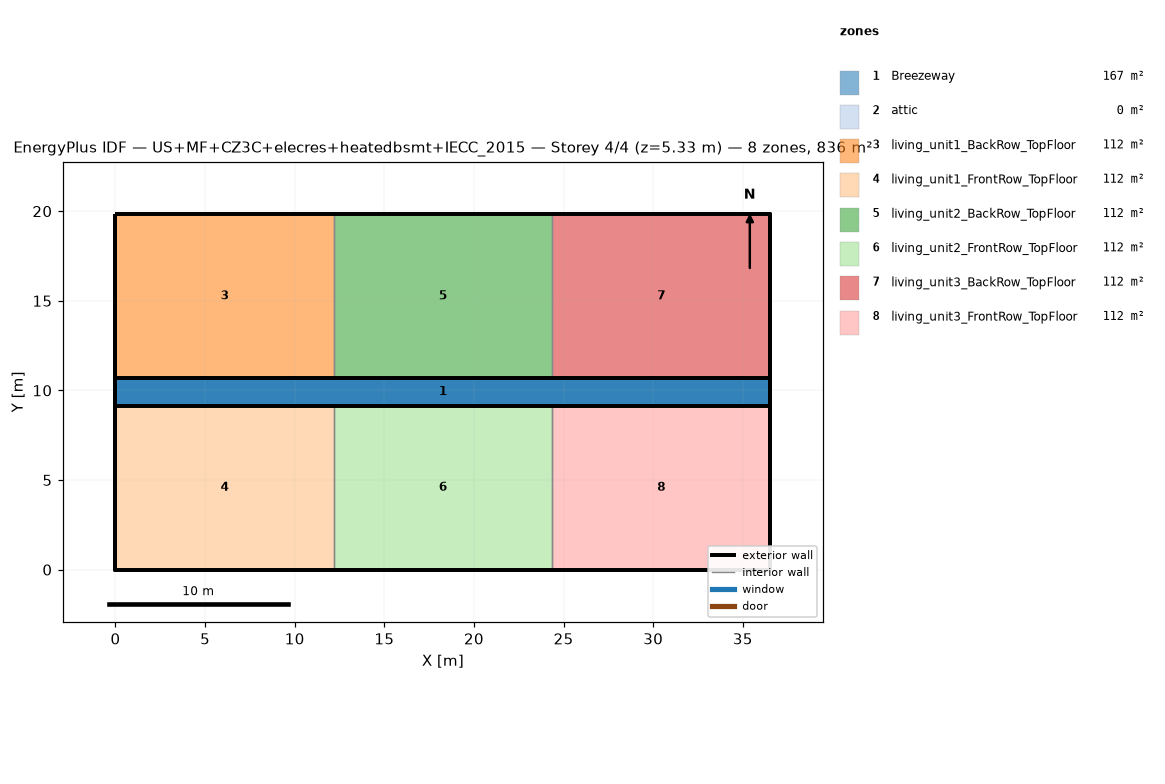
=== STOREY PLAN SPEC (per zone: floor XY polygon, exterior-wall plan segments, windows/doors) ===
zone 1: Breezeway  (167.0 m²)
  floor: (36.54, 9.16) (0.00, 9.16) (0.00, 10.68) (36.54, 10.68)
  floor: (36.54, 9.16) (0.00, 9.16) (0.00, 10.68) (36.54, 10.68)
  floor: (36.54, 9.16) (0.00, 9.16) (0.00, 10.68) (36.54, 10.68)
zone 2: attic  (0.0 m²)
  exterior wall: (36.54, 0.00) – (36.54, 19.84) – (36.54, 9.92)  [29.8 m]
  exterior wall: (0.00, 19.84) – (0.00, 0.00) – (0.00, 9.92)  [29.8 m]
zone 3: living_unit1_BackRow_TopFloor  (111.5 m²)
  floor: (12.18, 10.68) (0.00, 10.68) (0.00, 19.84) (12.18, 19.84)
  exterior wall: (12.18, 19.84) – (0.00, 19.84)  [12.2 m]
  exterior wall: (0.00, 19.84) – (0.00, 10.68)  [9.2 m]
  exterior wall: (0.00, 10.68) – (12.18, 10.68)  [12.2 m]
  interior walls: 1
zone 4: living_unit1_FrontRow_TopFloor  (111.5 m²)
  floor: (12.18, 0.00) (0.00, 0.00) (0.00, 9.16) (12.18, 9.16)
  exterior wall: (0.00, 0.00) – (12.18, 0.00)  [12.2 m]
  exterior wall: (0.00, 9.16) – (0.00, 0.00)  [9.2 m]
  exterior wall: (12.18, 9.16) – (0.00, 9.16)  [12.2 m]
  interior walls: 1
zone 5: living_unit2_BackRow_TopFloor  (111.5 m²)
  floor: (24.36, 10.68) (12.18, 10.68) (12.18, 19.84) (24.36, 19.84)
  exterior wall: (12.18, 10.68) – (24.36, 10.68)  [12.2 m]
  exterior wall: (24.36, 19.84) – (12.18, 19.84)  [12.2 m]
  interior walls: 2
zone 6: living_unit2_FrontRow_TopFloor  (111.5 m²)
  floor: (24.36, 0.00) (12.18, 0.00) (12.18, 9.16) (24.36, 9.16)
  exterior wall: (12.18, 0.00) – (24.36, 0.00)  [12.2 m]
  exterior wall: (24.36, 9.16) – (12.18, 9.16)  [12.2 m]
  interior walls: 2
zone 7: living_unit3_BackRow_TopFloor  (111.5 m²)
  floor: (36.54, 10.68) (24.36, 10.68) (24.36, 19.84) (36.54, 19.84)
  exterior wall: (36.54, 10.68) – (36.54, 19.84)  [9.2 m]
  exterior wall: (36.54, 19.84) – (24.36, 19.84)  [12.2 m]
  exterior wall: (24.36, 10.68) – (36.54, 10.68)  [12.2 m]
  interior walls: 1
zone 8: living_unit3_FrontRow_TopFloor  (111.5 m²)
  floor: (36.54, 0.00) (24.36, 0.00) (24.36, 9.16) (36.54, 9.16)
  exterior wall: (24.36, 0.00) – (36.54, 0.00)  [12.2 m]
  exterior wall: (36.54, 0.00) – (36.54, 9.16)  [9.2 m]
  exterior wall: (36.54, 9.16) – (24.36, 9.16)  [12.2 m]
  interior walls: 1

=== DERIVED (storey summary) ===
Building: US+MF+CZ3C+elecres+heatedbsmt+IECC_2015
Storey: 4 of 4  (floor level z = 5.33 m)
Storey gross floor area: 836.2 m²
Zones on this storey: 8
  - Breezeway: floor 167.0 m²
  - attic: floor 0.0 m²; exterior wall 59.5 m (81.9 m²); WWR 0.0%
  - living_unit1_BackRow_TopFloor: floor 111.5 m²; exterior wall 33.5 m (86.9 m²); WWR 0.0%
  - living_unit1_FrontRow_TopFloor: floor 111.5 m²; exterior wall 33.5 m (86.9 m²); WWR 0.0%
  - living_unit2_BackRow_TopFloor: floor 111.5 m²; exterior wall 24.4 m (63.1 m²); WWR 0.0%
  - living_unit2_FrontRow_TopFloor: floor 111.5 m²; exterior wall 24.4 m (63.1 m²); WWR 0.0%
  - living_unit3_BackRow_TopFloor: floor 111.5 m²; exterior wall 33.5 m (86.9 m²); WWR 0.0%
  - living_unit3_FrontRow_TopFloor: floor 111.5 m²; exterior wall 33.5 m (86.9 m²); WWR 0.0%
Zone adjacency (shared interzone walls):
  - living_unit1_BackRow_TopFloor ↔ living_unit2_BackRow_TopFloor
  - living_unit1_FrontRow_TopFloor ↔ living_unit2_FrontRow_TopFloor
  - living_unit2_BackRow_TopFloor ↔ living_unit3_BackRow_TopFloor
  - living_unit2_FrontRow_TopFloor ↔ living_unit3_FrontRow_TopFloor